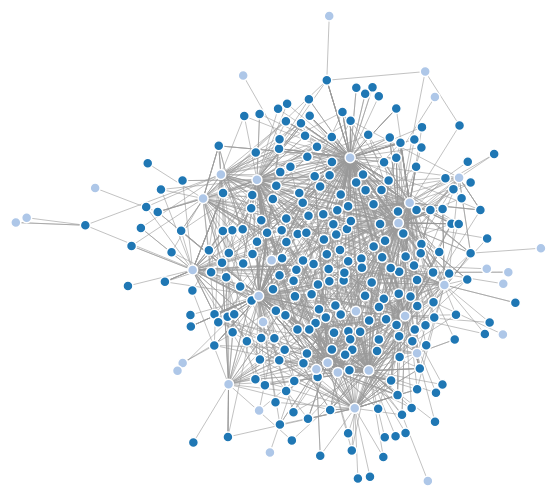
D3 v4 page, settled after 360 driven frames (6 s of simulated time); the page loaded 1 data file(s).


        
        var svg = d3.select("svg"),
        width = +svg.attr("width"),
        height = +svg.attr("height");
        
        var color = d3.scaleOrdinal(d3.schemeCategory20);
        
        var simulation = d3.forceSimulation()
        .force("link", d3.forceLink().id(function(d) { return d.id; }))
        .force("charge", d3.forceManyBody())
        .force("center", d3.forceCenter(width / 2, height / 2));
        
        d3.json("DH-project.json", function(error, graph) {
        if (error) throw error;
        
        var link = svg.append("g")
        .attr("class", "links")
        .selectAll("line")
        .data(graph.links)
        .enter().append("line")
        .attr("stroke-width", function(d) { return Math.sqrt(d.value); });
        
        var node = svg.append("g")
        .attr("class", "nodes")
        .selectAll("circle")
        .data(graph.nodes)
        .enter().append("circle")
        .attr("r", 5)
        .attr("fill", function(d) { return color(d.group); })
        .call(d3.drag()
        .on("start", dragstarted)
        .on("drag", dragged)
        .on("end", dragended));
        
        node.append("title")
        .text(function(d) { return d.id; });
        
        simulation
        .nodes(graph.nodes)
        .on("tick", ticked);
        
        simulation.force("link")
        .links(graph.links);
        
        function ticked() {
        link
        .attr("x1", function(d) { return d.source.x; })
        .attr("y1", function(d) { return d.source.y; })
        .attr("x2", function(d) { return d.target.x; })
        .attr("y2", function(d) { return d.target.y; });
        
        node
        .attr("cx", function(d) { return d.x; })
        .attr("cy", function(d) { return d.y; });
        }
        });
        
        function dragstarted(d) {
        if (!d3.event.active) simulation.alphaTarget(0.3).restart();
        d.fx = d.x;
        d.fy = d.y;
        }
        
        function dragged(d) {
        d.fx = d3.event.x;
        d.fy = d3.event.y;
        }
        
        function dragended(d) {
        if (!d3.event.active) simulation.alphaTarget(0);
        d.fx = null;
        d.fy = null;
        }
        


### data: DH-project.json
{
 "nodes": [
  {
   "id": "Abate, Fabio",
   "group": "1"
  },
  {
   "id": "Addor, Jean-Luc",
   "group": "1"
  },
  {
   "id": "Aebi, Andreas",
   "group": "1"
  },
  {
   "id": "Aebischer, Matthias",
   "group": "1"
  },
  {
   "id": "Aeschi, Thomas",
   "group": "1"
  },
  {
   "id": "Allemann, Evi",
   "group": "1"
  },
  {
   "id": "Amarelle, Cesla",
   "group": "1"
  },
  {
   "id": "Amaudruz, Céline",
   "group": "1"
  },
  "... 268 more items"
 ],
 "links": [
  {
   "source": "Abate, Fabio",
   "target": "Wirtschaftspolitik"
  },
  {
   "source": "Abate, Fabio",
   "target": "Wirtschaftspolitik"
  },
  {
   "source": "Abate, Fabio",
   "target": "Rechtsordnung"
  },
  {
   "source": "Abate, Fabio",
   "target": "Verkehr und Kommunikation"
  },
  {
   "source": "Abate, Fabio",
   "target": "Geld, Währung und Kredit"
  },
  {
   "source": "Abate, Fabio",
   "target": "Verkehr und Kommunikation"
  },
  {
   "source": "Abate, Fabio",
   "target": "Wirtschaftspolitik"
  },
  {
   "source": "Addor, Jean-Luc",
   "target": "Rechtsordnung"
  },
  "... 1,511 more items"
 ]
}